The GitHub repository priyanshuanand471/SmartVision contains a labelled image folder "generated" with 6 categories: blur, clean, noise, overexposure, severe degradation, underexposure. Examples follow, each with its label.

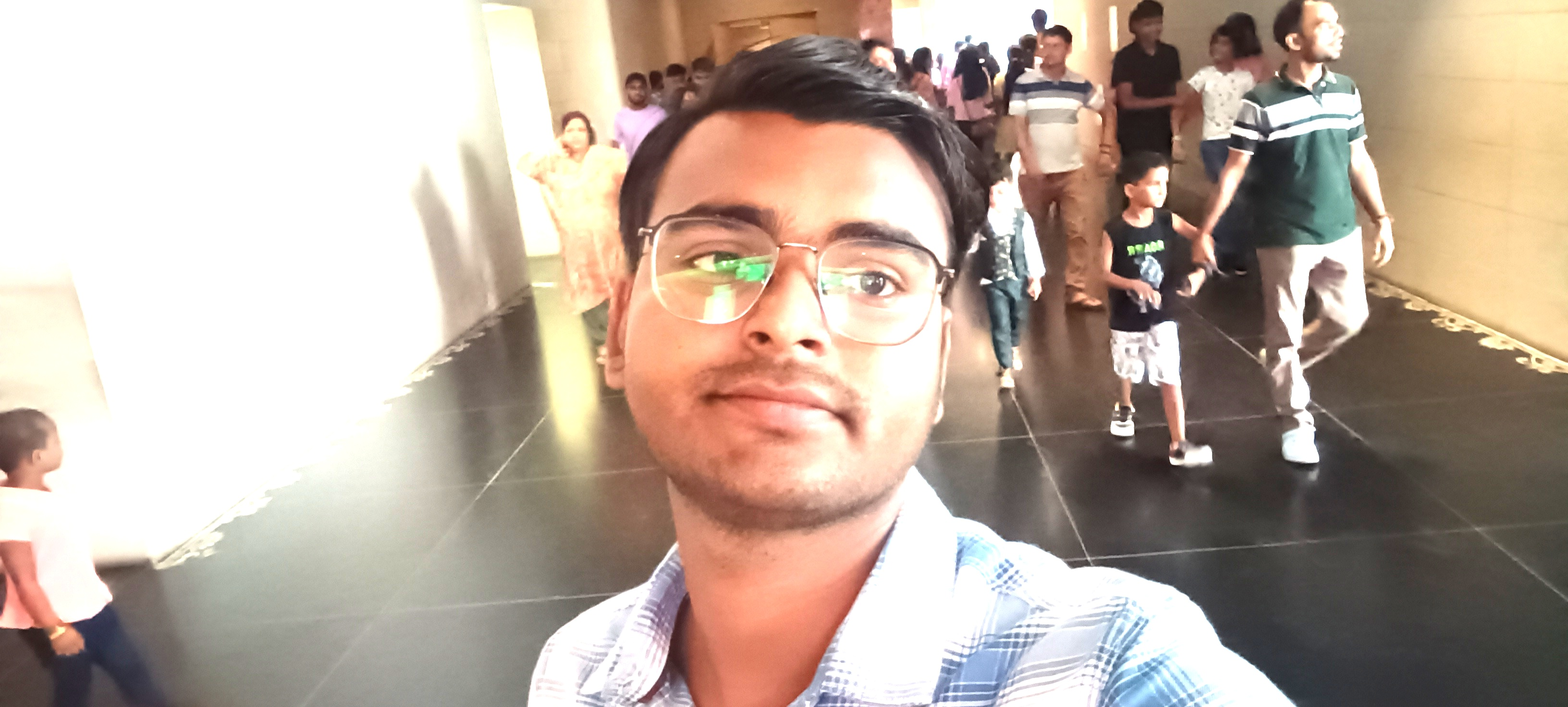
Label: overexposure

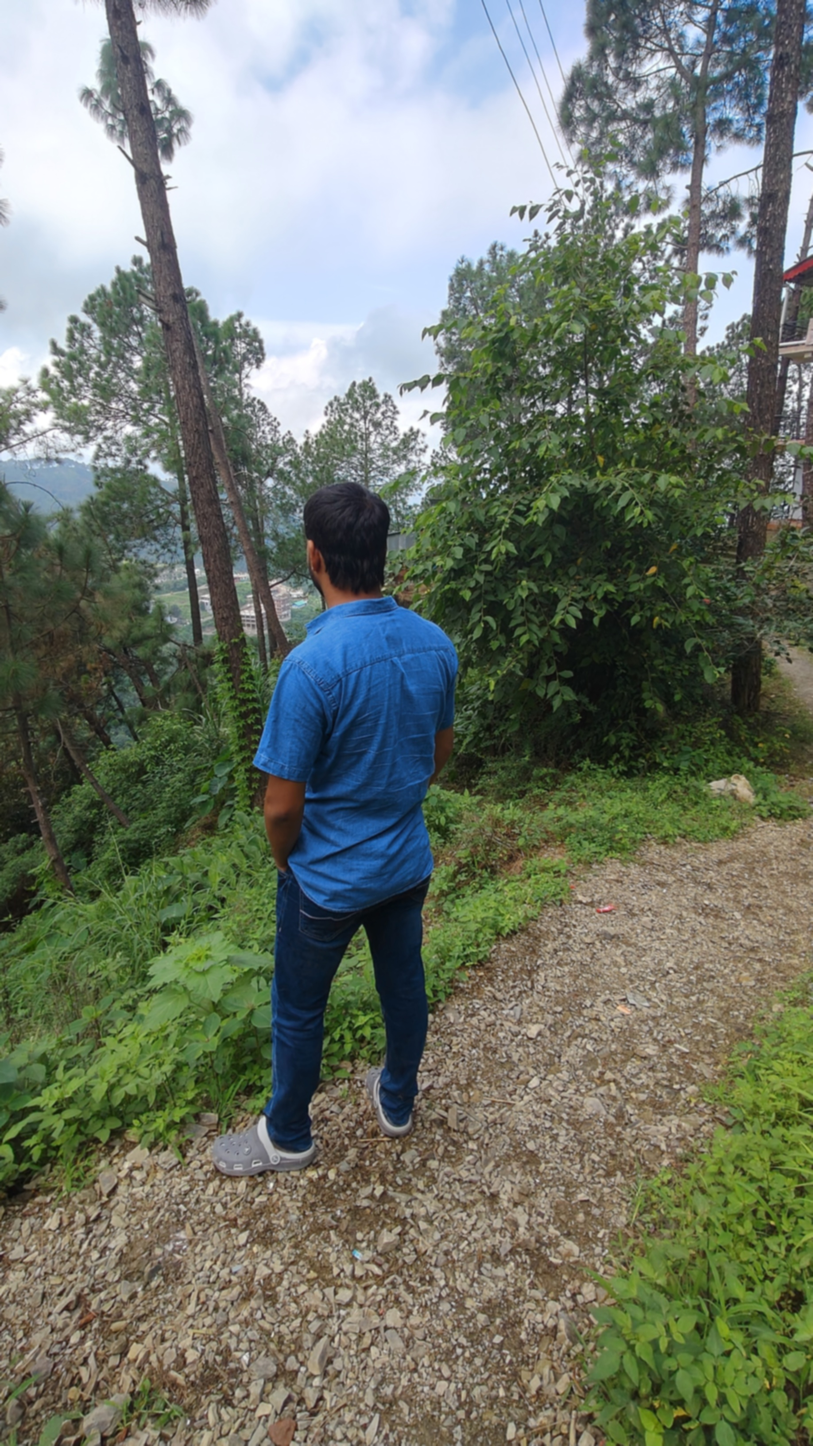
Label: blur

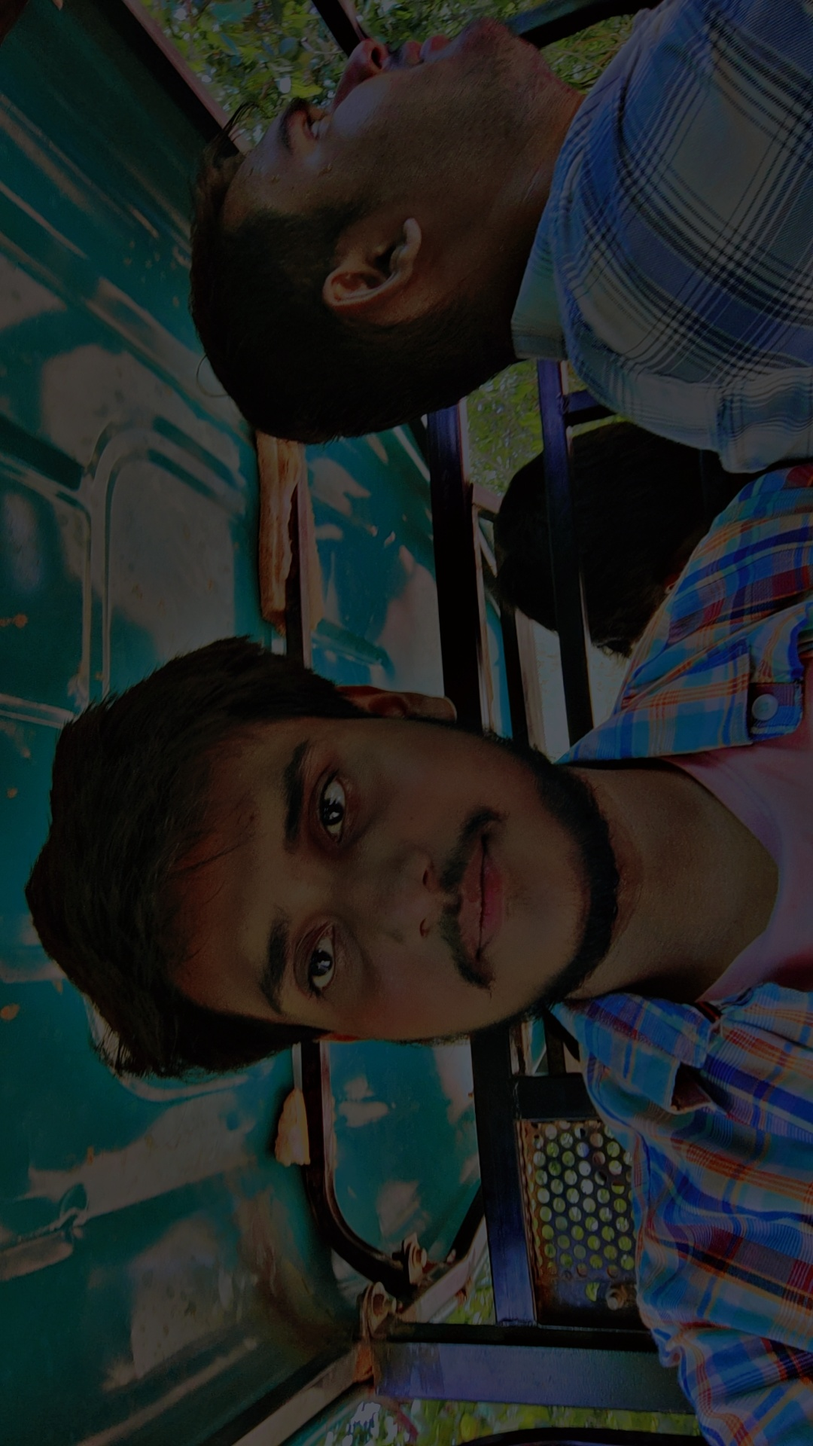
Label: underexposure

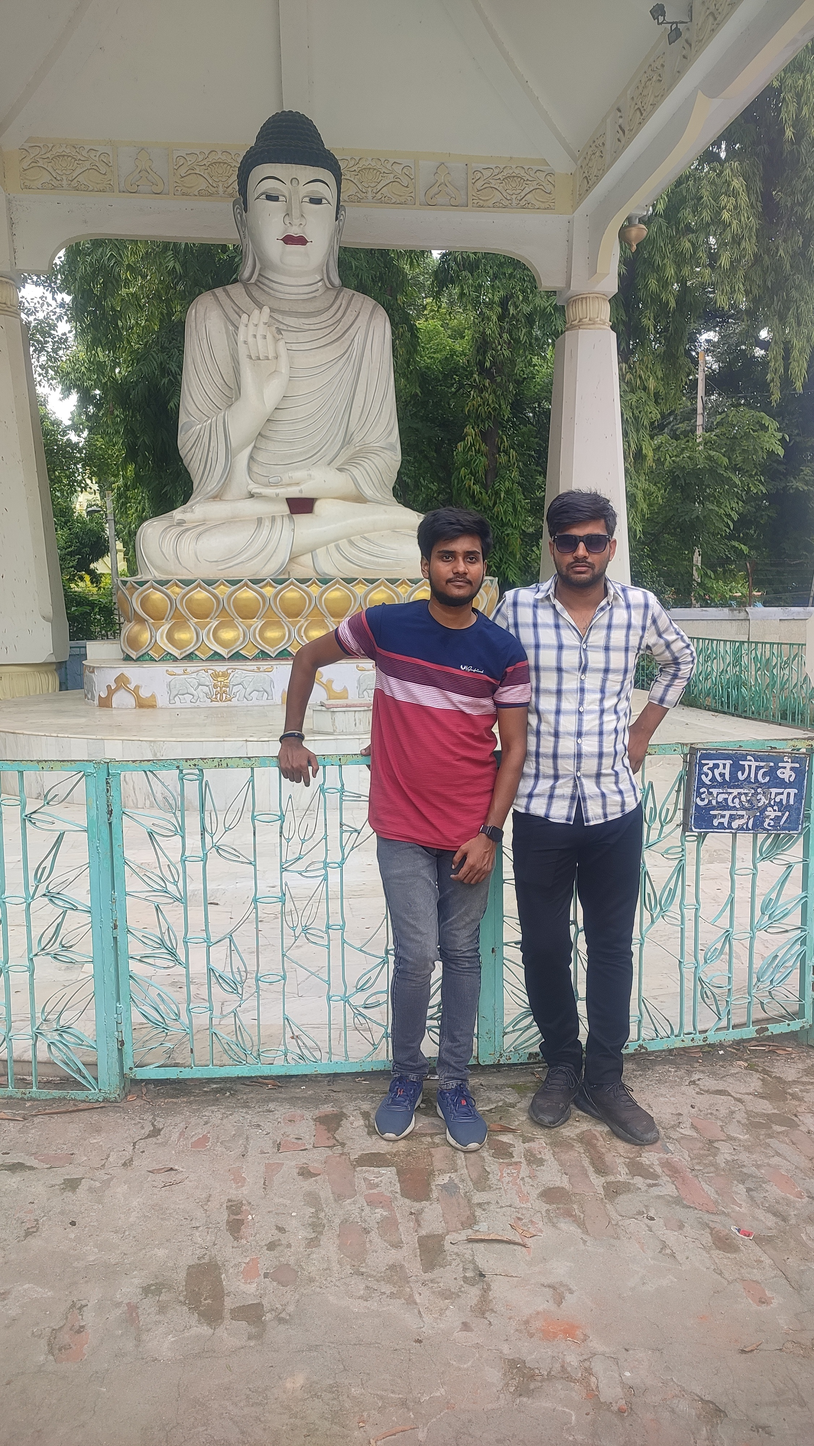
Label: clean

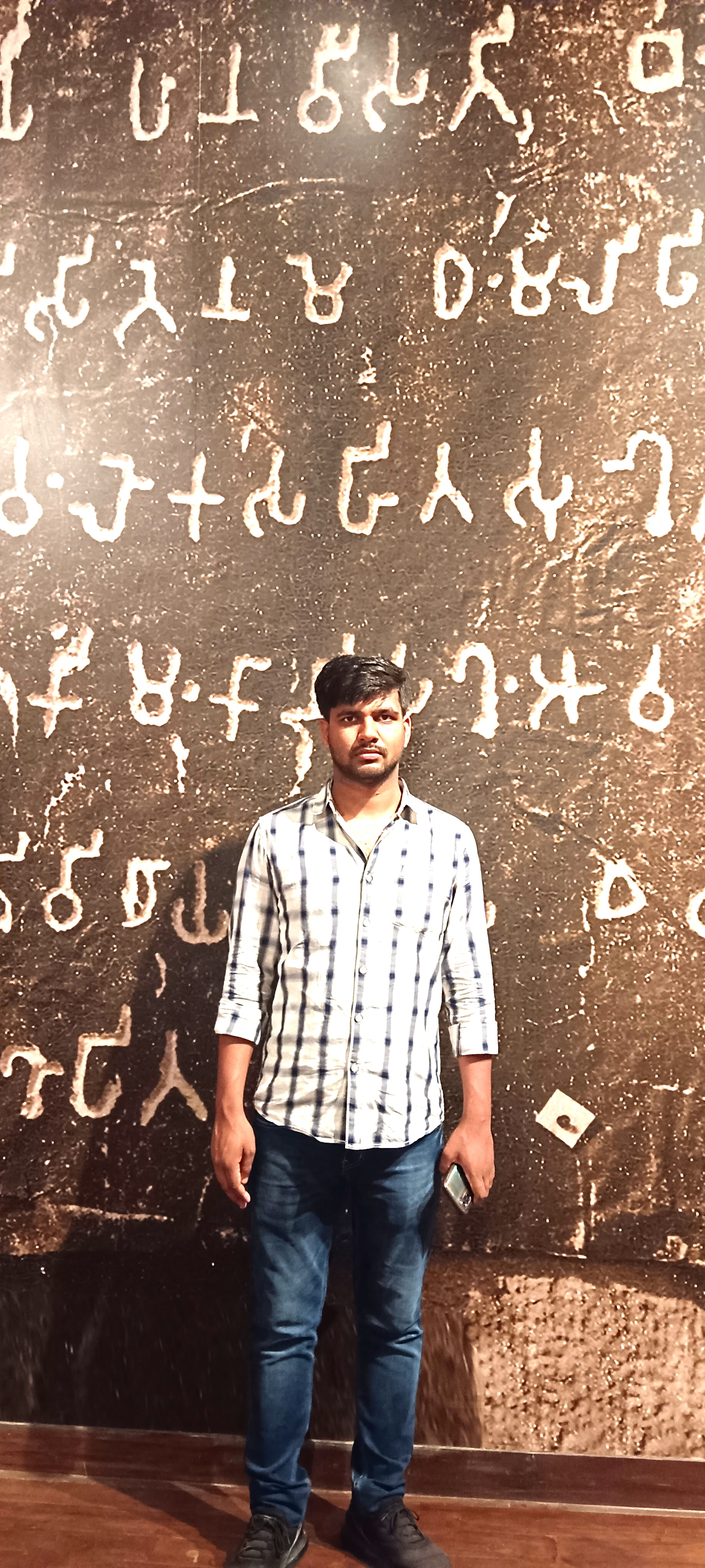
Label: overexposure

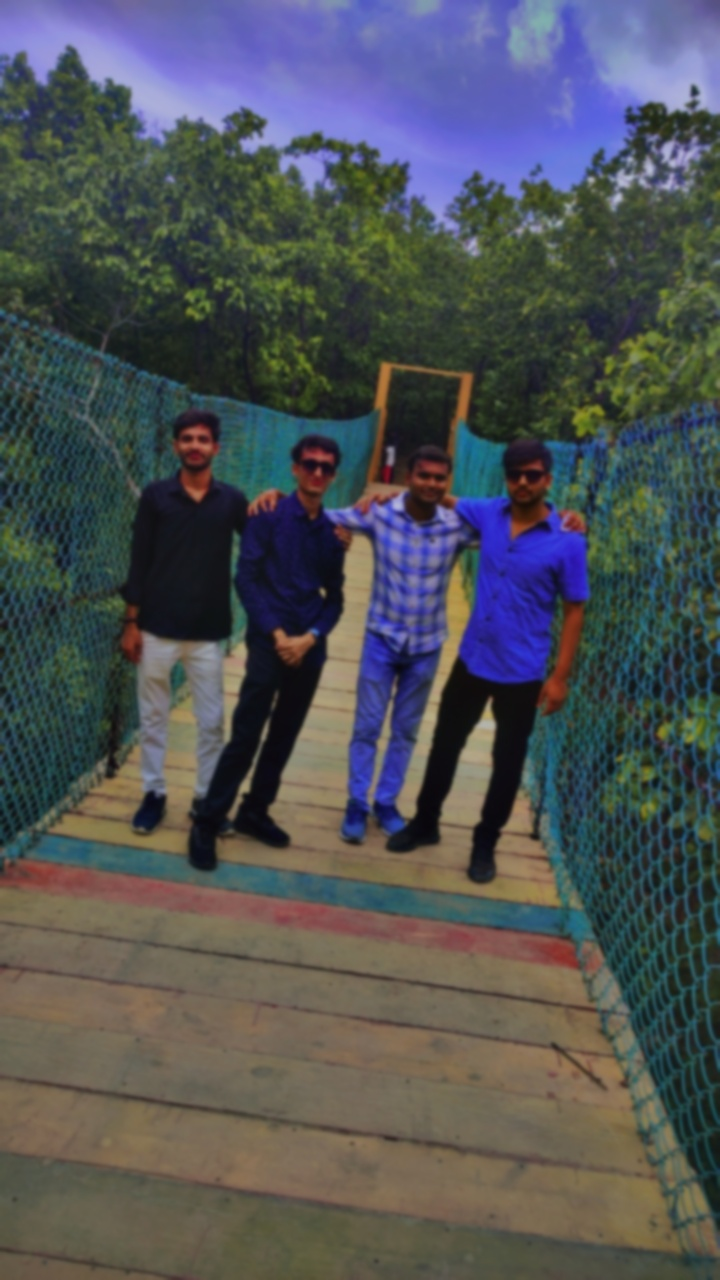
Label: blur
